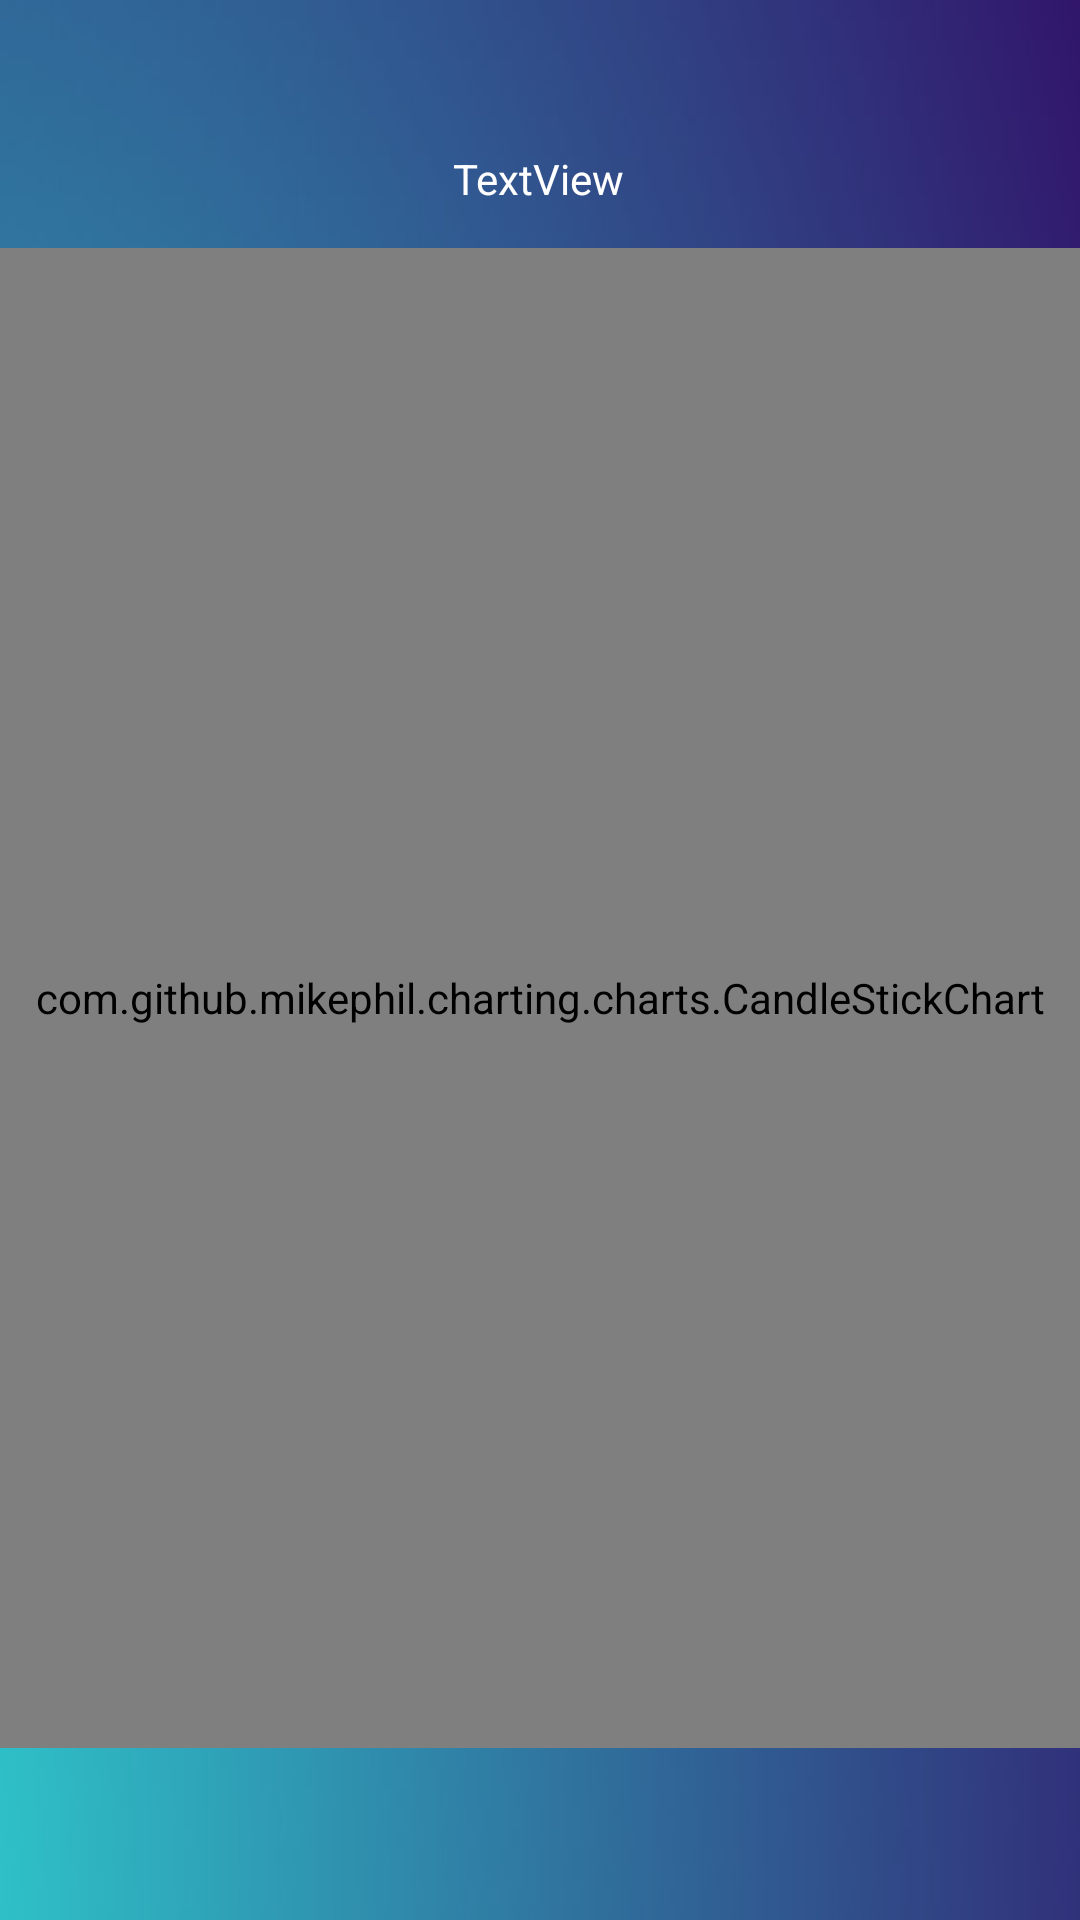

Produce the Android XML layout that renders to this screen, including the resource entries it uses.
<!-- AndroidManifest.xml: application theme Theme.LoginRegisterSeniorProj -->
<!-- res/layout/activity_crypto_currency_information.xml -->
<?xml version="1.0" encoding="utf-8"?>
<androidx.constraintlayout.widget.ConstraintLayout xmlns:android="http://schemas.android.com/apk/res/android"
    xmlns:app="http://schemas.android.com/apk/res-auto"
    xmlns:tools="http://schemas.android.com/tools"
    android:layout_width="match_parent"
    android:layout_height="match_parent"
    android:background="@drawable/gradient"
    tools:context=".CryptoCurrencyInformation">


    <TextView
        android:id="@+id/testText"
        android:layout_width="wrap_content"
        android:layout_height="wrap_content"
        android:layout_marginTop="50dp"
        android:text="TextView"
        android:textColor="@color/white"
        app:layout_constraintEnd_toEndOf="parent"
        app:layout_constraintHorizontal_bias="0.498"
        app:layout_constraintStart_toStartOf="parent"
        app:layout_constraintTop_toTopOf="parent" />

    <com.github.mikephil.charting.charts.CandleStickChart
        android:id="@+id/cryptoChart"
        android:layout_width="match_parent"
        android:layout_height="500dp"
        android:layout_marginTop="25dp"
        app:layout_constraintBottom_toBottomOf="parent"
        app:layout_constraintEnd_toEndOf="parent"
        app:layout_constraintStart_toStartOf="parent"
        app:layout_constraintTop_toTopOf="parent" >

    </com.github.mikephil.charting.charts.CandleStickChart>
</androidx.constraintlayout.widget.ConstraintLayout>
<!-- resources referenced by this layout -->
<resources>
  <color name="white">#FFFFFFFF</color>
  <!-- drawable gradient: jpg bitmap (drawable-v24, 18122 bytes) -->
  <style name="Theme.LoginRegisterSeniorProj" parent="Theme.MaterialComponents.DayNight.DarkActionBar">
          
          <item name="colorPrimary">@color/purple_500</item>
          <item name="colorPrimaryVariant">@color/purple_700</item>
          <item name="colorOnPrimary">@color/white</item>
          
          <item name="colorSecondary">@color/teal_200</item>
          <item name="colorSecondaryVariant">@color/teal_700</item>
          <item name="colorOnSecondary">@color/black</item>
          
          <item name="android:statusBarColor" tools:targetApi="l">?attr/colorPrimaryVariant</item>
          
      </style>
  <color name="purple_500">#FF6200EE</color>
  <color name="purple_700">#FF3700B3</color>
  <color name="teal_200">#FF03DAC5</color>
  <color name="teal_700">#FF018786</color>
  <color name="black">#FF000000</color>
</resources>
